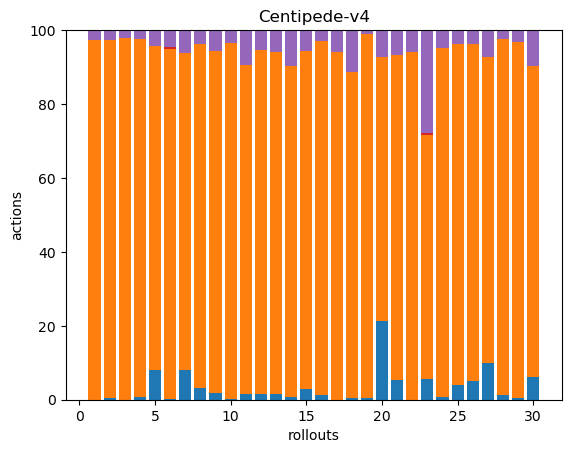

The table this chart was drawn from, first rows:
0, 221, 0, 0, 6, 0, 0, 0, 0, 0, 0, 0, 0, 0, 0, 0, 0, 0
1, 180, 0, 0, 5, 0, 0, 0, 0, 0, 0, 0, 0, 0, 0, 0, 0, 0
0, 438, 0, 0, 10, 0, 0, 0, 0, 0, 0, 0, 0, 0, 0, 0, 0, 0
4, 471, 0, 0, 12, 0, 0, 0, 0, 0, 0, 0, 0, 0, 0, 0, 0, 0
27, 294, 0, 0, 14, 0, 0, 0, 0, 0, 0, 0, 0, 0, 0, 0, 0, 0
1, 450, 0, 2, 22, 0, 0, 0, 0, 0, 0, 0, 0, 0, 0, 0, 0, 0
21, 224, 0, 0, 16, 0, 0, 0, 0, 0, 0, 0, 0, 0, 0, 0, 0, 0
9, 267, 0, 0, 11, 0, 0, 0, 0, 0, 0, 0, 0, 0, 0, 0, 0, 0
7, 372, 0, 0, 23, 0, 0, 0, 0, 0, 0, 0, 0, 0, 0, 0, 0, 0
1, 455, 0, 0, 17, 0, 0, 0, 0, 0, 0, 0, 0, 0, 0, 0, 0, 0
6, 342, 0, 0, 36, 0, 0, 0, 0, 0, 0, 0, 0, 0, 0, 0, 0, 0
5, 318, 0, 0, 18, 0, 0, 0, 0, 0, 0, 0, 0, 0, 0, 0, 0, 0
4, 251, 0, 0, 16, 0, 0, 0, 0, 0, 0, 0, 0, 0, 0, 0, 0, 0
1, 130, 0, 0, 14, 0, 0, 0, 0, 0, 0, 0, 0, 0, 0, 0, 0, 0
8, 246, 0, 0, 15, 0, 0, 0, 0, 0, 0, 0, 0, 0, 0, 0, 0, 0
9, 693, 0, 0, 22, 0, 0, 0, 0, 0, 0, 0, 0, 0, 0, 0, 0, 0
0, 236, 0, 0, 15, 0, 0, 0, 0, 0, 0, 0, 0, 0, 0, 0, 0, 0
1, 156, 0, 0, 20, 0, 0, 0, 0, 0, 0, 0, 0, 0, 0, 0, 0, 0
2, 355, 0, 0, 4, 0, 0, 0, 0, 0, 0, 0, 0, 0, 0, 0, 0, 0
110, 370, 0, 0, 37, 0, 0, 0, 0, 0, 0, 0, 0, 0, 0, 0, 0, 0
8, 133, 0, 0, 10, 0, 0, 0, 0, 0, 0, 0, 0, 0, 0, 0, 0, 0
0, 306, 0, 0, 19, 0, 0, 0, 0, 0, 0, 0, 0, 0, 0, 0, 0, 0
28, 326, 0, 3, 137, 0, 0, 0, 0, 0, 0, 0, 0, 0, 0, 0, 0, 0
2, 268, 0, 0, 14, 0, 0, 0, 0, 0, 0, 0, 0, 0, 0, 0, 0, 0
26, 601, 0, 0, 25, 0, 0, 0, 0, 0, 0, 0, 0, 0, 0, 0, 0, 0
22, 402, 0, 0, 16, 0, 0, 0, 0, 0, 0, 0, 0, 0, 0, 0, 0, 0
24, 202, 0, 0, 18, 0, 0, 0, 0, 0, 0, 0, 0, 0, 0, 0, 0, 0
10, 682, 0, 0, 18, 0, 0, 0, 0, 0, 0, 0, 0, 0, 0, 0, 0, 0
3, 645, 0, 0, 22, 0, 0, 0, 0, 0, 0, 0, 0, 0, 0, 0, 0, 0
17, 238, 0, 0, 27, 0, 0, 0, 0, 0, 0, 0, 0, 0, 0, 0, 0, 0
